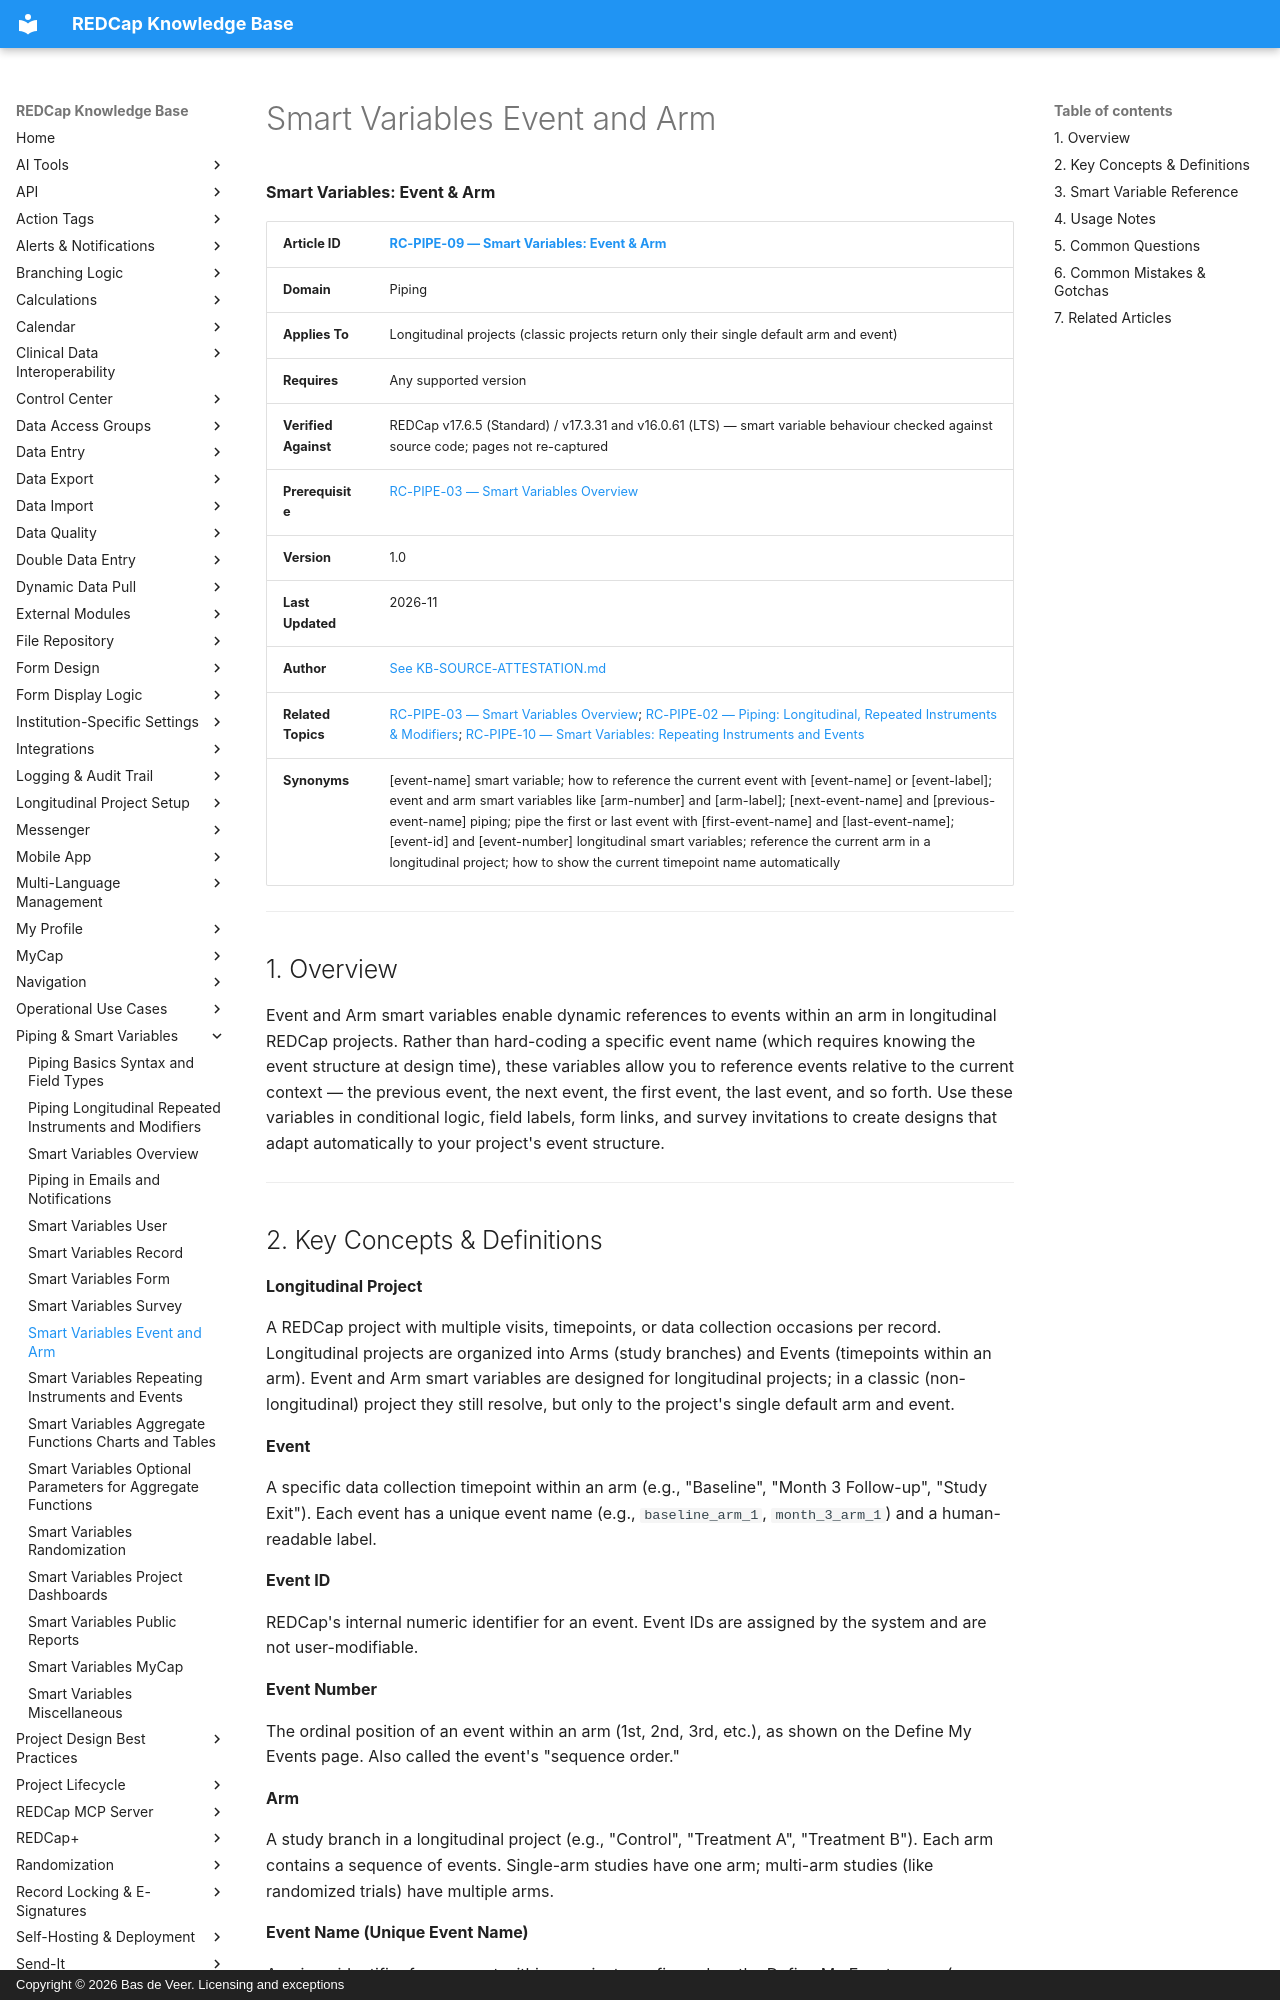

repository: bdeveer/REDCap_KB_RAG · page: RC-PIPE-09_Smart-Variables-Event-and-Arm/index.html · generator: mkdocs · copyright: Copyright © 2026 Bas de Veer. Licensing and exceptions



**Smart Variables: Event & Arm**

| **Article ID** | [RC-PIPE-09 — Smart Variables: Event & Arm](RC-PIPE-09_Smart-Variables-Event-and-Arm.md) |
|---|---|
| **Domain** | Piping |
| **Applies To** | Longitudinal projects (classic projects return only their single default arm and event) |
| **Requires** | Any supported version |
| **Verified Against** | REDCap v17.6.5 (Standard) / v17.3.31 and v16.0.61 (LTS) — smart variable behaviour checked against source code; pages not re-captured |
| **Prerequisite** | [RC-PIPE-03 — Smart Variables Overview](RC-PIPE-03_Smart-Variables-Overview.md) |
| **Version** | 1.0 |
| **Last Updated** | 2026-11 |
| **Author** | [See KB-SOURCE-ATTESTATION.md](KB-SOURCE-ATTESTATION.md) |
| **Related Topics** | [RC-PIPE-03 — Smart Variables Overview](RC-PIPE-03_Smart-Variables-Overview.md); [RC-PIPE-02 — Piping: Longitudinal, Repeated Instruments & Modifiers](RC-PIPE-02_Piping-Longitudinal-Repeated-Instruments-and-Modifiers.md); [RC-PIPE-10 — Smart Variables: Repeating Instruments and Events](RC-PIPE-10_Smart-Variables-Repeating-Instruments-and-Events.md) |
| **Synonyms** | [event-name] smart variable; how to reference the current event with [event-name] or [event-label]; event and arm smart variables like [arm-number] and [arm-label]; [next-event-name] and [previous-event-name] piping; pipe the first or last event with [first-event-name] and [last-event-name]; [event-id] and [event-number] longitudinal smart variables; reference the current arm in a longitudinal project; how to show the current timepoint name automatically |

---

## 1. Overview

Event and Arm smart variables enable dynamic references to events within an arm in longitudinal REDCap projects. Rather than hard-coding a specific event name (which requires knowing the event structure at design time), these variables allow you to reference events relative to the current context — the previous event, the next event, the first event, the last event, and so forth. Use these variables in conditional logic, field labels, form links, and survey invitations to create designs that adapt automatically to your project's event structure.

---

## 2. Key Concepts & Definitions

**Longitudinal Project**

A REDCap project with multiple visits, timepoints, or data collection occasions per record. Longitudinal projects are organized into Arms (study branches) and Events (timepoints within an arm). Event and Arm smart variables are designed for longitudinal projects; in a classic (non-longitudinal) project they still resolve, but only to the project's single default arm and event.

**Event**

A specific data collection timepoint within an arm (e.g., "Baseline", "Month 3 Follow-up", "Study Exit"). Each event has a unique event name (e.g., `baseline_arm_1`, `month_3_arm_1`) and a human-readable label.

**Event ID**

REDCap's internal numeric identifier for an event. Event IDs are assigned by the system and are not user-modifiable.

**Event Number**

The ordinal position of an event within an arm (1st, 2nd, 3rd, etc.), as shown on the Define My Events page. Also called the event's "sequence order."

**Arm**

A study branch in a longitudinal project (e.g., "Control", "Treatment A", "Treatment B"). Each arm contains a sequence of events. Single-arm studies have one arm; multi-arm studies (like randomized trials) have multiple arms.

**Event Name (Unique Event Name)**

A unique identifier for an event within a project, configured on the Define My Events page (e.g., `baseline_arm_1`, `visit_3_arm_2`). Used in piping, logic, and system references.

**Event Label**

The human-readable name of an event (e.g., "Baseline Visit", "Month 3 Follow-up"). Labels are displayed in the user interface and can be customized for readability.

**Relative Event References**

Smart variables that reference events in relation to the current context. Examples: "the previous event", "the next event", "the first event in this arm". These allow conditional logic and links that adapt based on which event is active.

**Instrument Designation**

The specification of which instruments (forms) are assigned to each event. Not all instruments appear in every event. Event smart variables account for this when determining "previous" and "next" events relative to a specific instrument.

---
